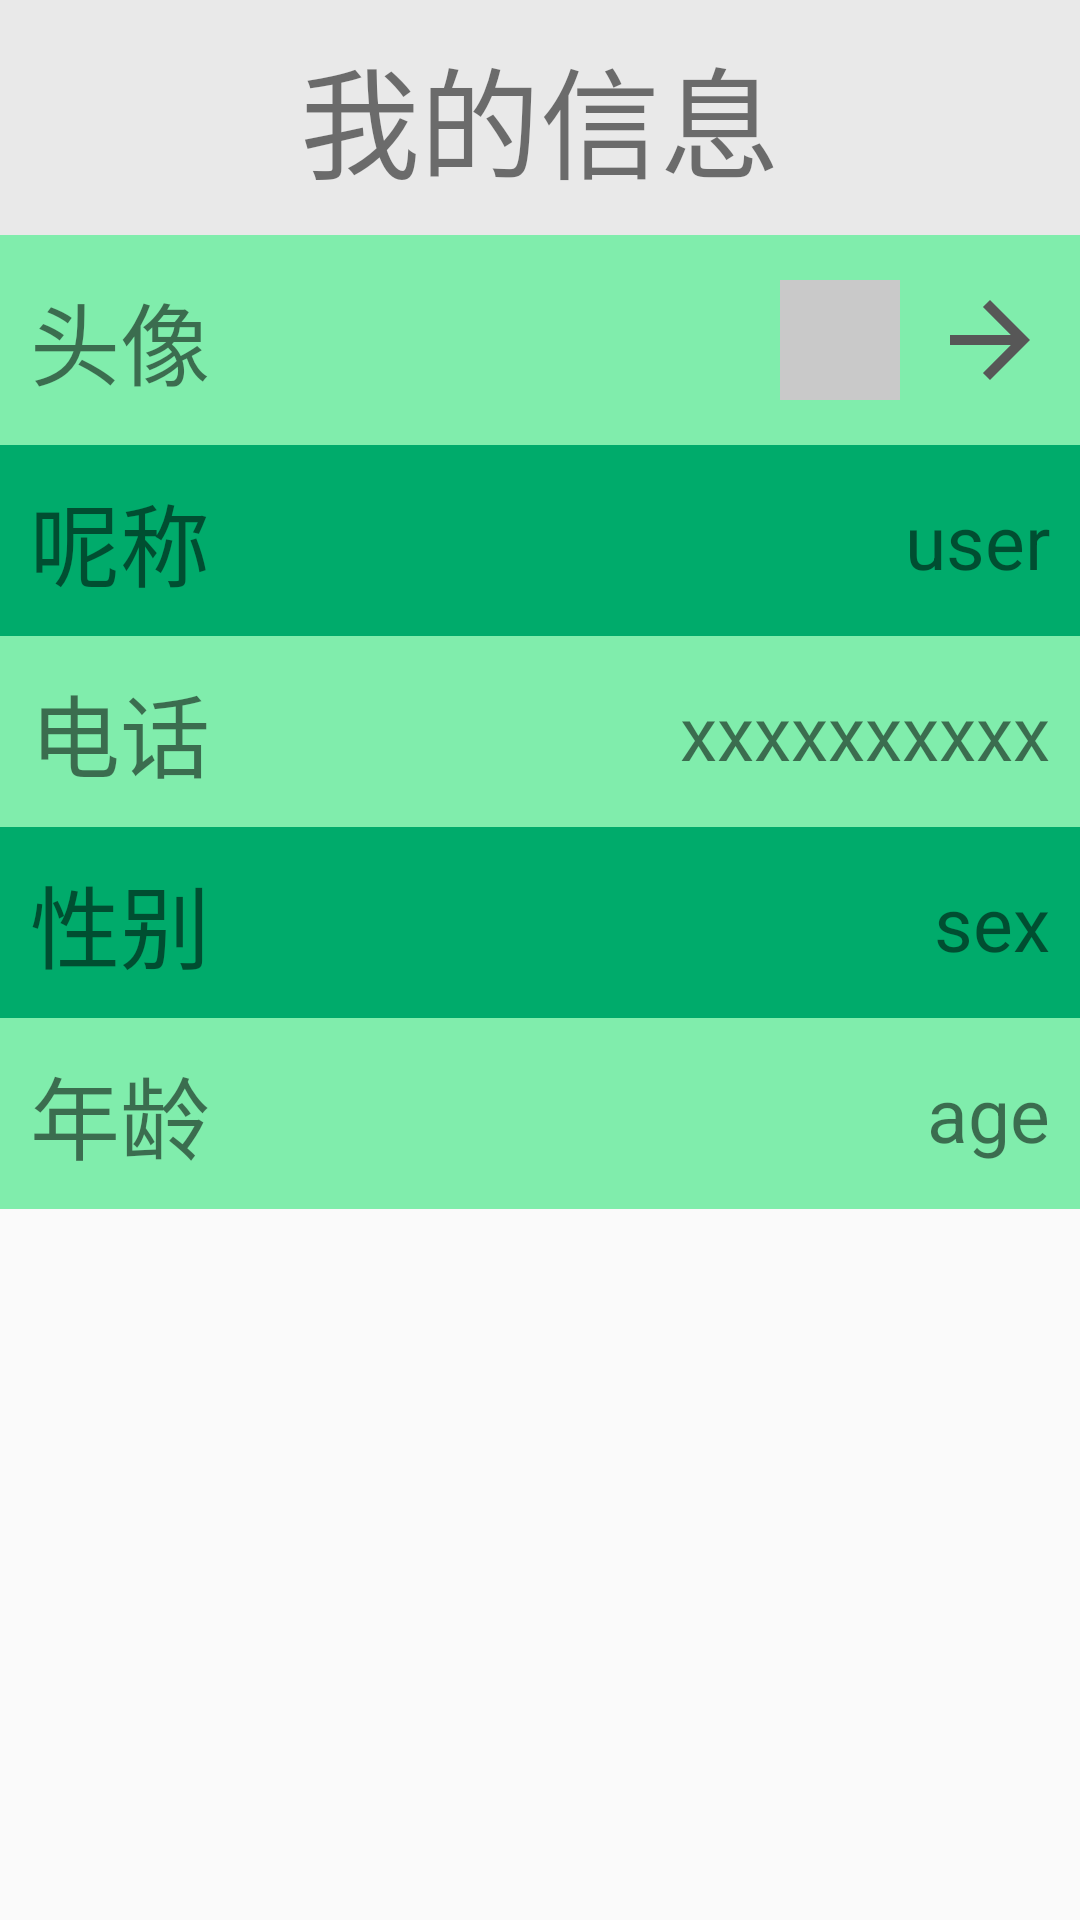

Write the Android layout XML for this screen, with the resource values it uses.
<!-- AndroidManifest.xml: application theme Theme.AppCompat.DayNight.NoActionBar -->
<!-- res/layout/frag_user.xml -->
<LinearLayout xmlns:android="http://schemas.android.com/apk/res/android"
    xmlns:app="http://schemas.android.com/apk/res-auto"
    xmlns:tools="http://schemas.android.com/tools"
    android:layout_width="match_parent"
    android:layout_height="match_parent"
    android:orientation="vertical"
    tools:context=".MainActivity">

    <LinearLayout
        android:layout_width="match_parent"
        android:layout_height="wrap_content"
        android:background="#ffffff">


        <TextView
            android:layout_width="match_parent"
            android:layout_height="wrap_content"
            android:background="#66c9c9c9"
            android:gravity="center"
            android:padding="10dp"
            android:text="我的信息"
            android:textSize="40dp" />

    </LinearLayout>

    <LinearLayout
        android:layout_width="wrap_content"
        android:layout_height="wrap_content"

        android:orientation="vertical">

        <RelativeLayout
            android:id="@+id/picture"
            android:background="#80EDAC"
            style="@style/relativelayout">

            <TextView
                android:id="@+id/text1"
                android:layout_width="wrap_content"
                android:layout_height="wrap_content"
                android:layout_centerVertical="true"
                android:text="头像"
                android:textSize="30dp" />

            <ImageView
                android:id="@+id/user_photo"
                android:layout_width="40dp"
                android:layout_height="40dp"
                android:layout_centerVertical="true"
                android:layout_marginRight="10dp"
                android:layout_toLeftOf="@id/set_photo"
                android:background="#c9c9c9" />

            <ImageView
                android:id="@+id/set_photo"
                android:layout_width="40dp"
                android:layout_height="50dp"
                android:layout_alignParentRight="true"
                android:layout_centerVertical="true"
                app:srcCompat="@drawable/forward" />

        </RelativeLayout>


        <RelativeLayout
            android:id="@+id/username"
            style="@style/relativelayout"
            android:background="#00AB6B">

            <TextView
                android:id="@+id/view1"
                android:layout_width="wrap_content"
                android:layout_height="wrap_content"
                android:layout_centerVertical="true"
                android:text="呢称"
                android:textSize="30dp" />

            <TextView
                android:id="@+id/user_name"
                android:layout_width="wrap_content"
                android:layout_height="wrap_content"
                android:layout_alignParentRight="true"
                android:layout_centerInParent="true"
                android:text="user"
                android:textSize="25dp" />


        </RelativeLayout>


        <RelativeLayout
            android:id="@+id/phone"
            android:background="#80EDAC"
            style="@style/relativelayout">

            <TextView
                android:id="@+id/view2"
                android:layout_width="wrap_content"
                android:layout_height="wrap_content"
                android:layout_centerVertical="true"
                android:text="电话"
                android:textSize="30dp" />

            <TextView
                android:id="@+id/user_phone"
                android:layout_width="wrap_content"
                android:layout_height="wrap_content"
                android:layout_alignParentRight="true"
                android:layout_centerInParent="true"
                android:text="xxxxxxxxxx"
                android:textSize="25dp" />


        </RelativeLayout>


        <RelativeLayout
            android:id="@+id/sex"
            style="@style/relativelayout"
            android:background="#00AB6B">

            <TextView
                android:id="@+id/text5"
                android:layout_width="wrap_content"
                android:layout_height="wrap_content"
                android:layout_centerVertical="true"
                android:text="性别"
                android:textSize="30dp" />

            <TextView
                android:id="@+id/user_sex"
                android:layout_width="wrap_content"
                android:layout_height="wrap_content"
                android:layout_alignParentRight="true"
                android:layout_centerInParent="true"
                android:text="sex"
                android:textSize="25dp" />


        </RelativeLayout>


        <RelativeLayout
            android:id="@+id/birthday"
            android:background="#80EDAC"
            style="@style/relativelayout">

            <TextView
                android:id="@+id/text6"
                android:layout_width="wrap_content"
                android:layout_height="wrap_content"
                android:layout_centerVertical="true"
                android:text="年龄"
                android:textSize="30dp" />

            <TextView
                android:id="@+id/user_age"
                android:layout_width="wrap_content"
                android:layout_height="wrap_content"
                android:layout_alignParentRight="true"
                android:layout_centerInParent="true"
                android:text="age"
                android:textSize="25dp" />


        </RelativeLayout>


    </LinearLayout>

    
    
    
    
    
    
    
    
    

    
    
    
    
    
    
    

    
    
    
    
    
    
    
    

    

    
    
    

    
    
    
    
    
    
    

    
    
    
    
    
    
    
    


    


    

</LinearLayout>
<!-- resources referenced by this layout -->
<resources>
  <!-- drawable forward (drawable) -->
  <vector android:height="24dp" android:tint="#575757"
      android:viewportHeight="24" android:viewportWidth="24"
      android:width="24dp" xmlns:android="http://schemas.android.com/apk/res/android">
      <path android:fillColor="@android:color/white" android:pathData="M12,4l-1.41,1.41L16.17,11H4v2h12.17l-5.58,5.59L12,20l8,-8z"/>
  </vector>
  <style name="line">
          <item name="android:layout_width">match_parent</item>
          <item name="android:layout_height">1dp</item>
          <item name="android:layout_marginRight">20dp</item>
          <item name="android:layout_marginLeft">20dp</item>
          <item name="android:background">@color/black</item>
      </style>
  <style name="relativelayout">
          <item name="android:layout_height">0dp</item>
          <item name="android:layout_weight">1</item>
          <item name="android:padding">10dp</item>
          <item name="android:background">#ffffff</item>
          <item name="android:layout_width">wrap_content</item>
  
      </style>
  <color name="black">#FF000000</color>
</resources>
